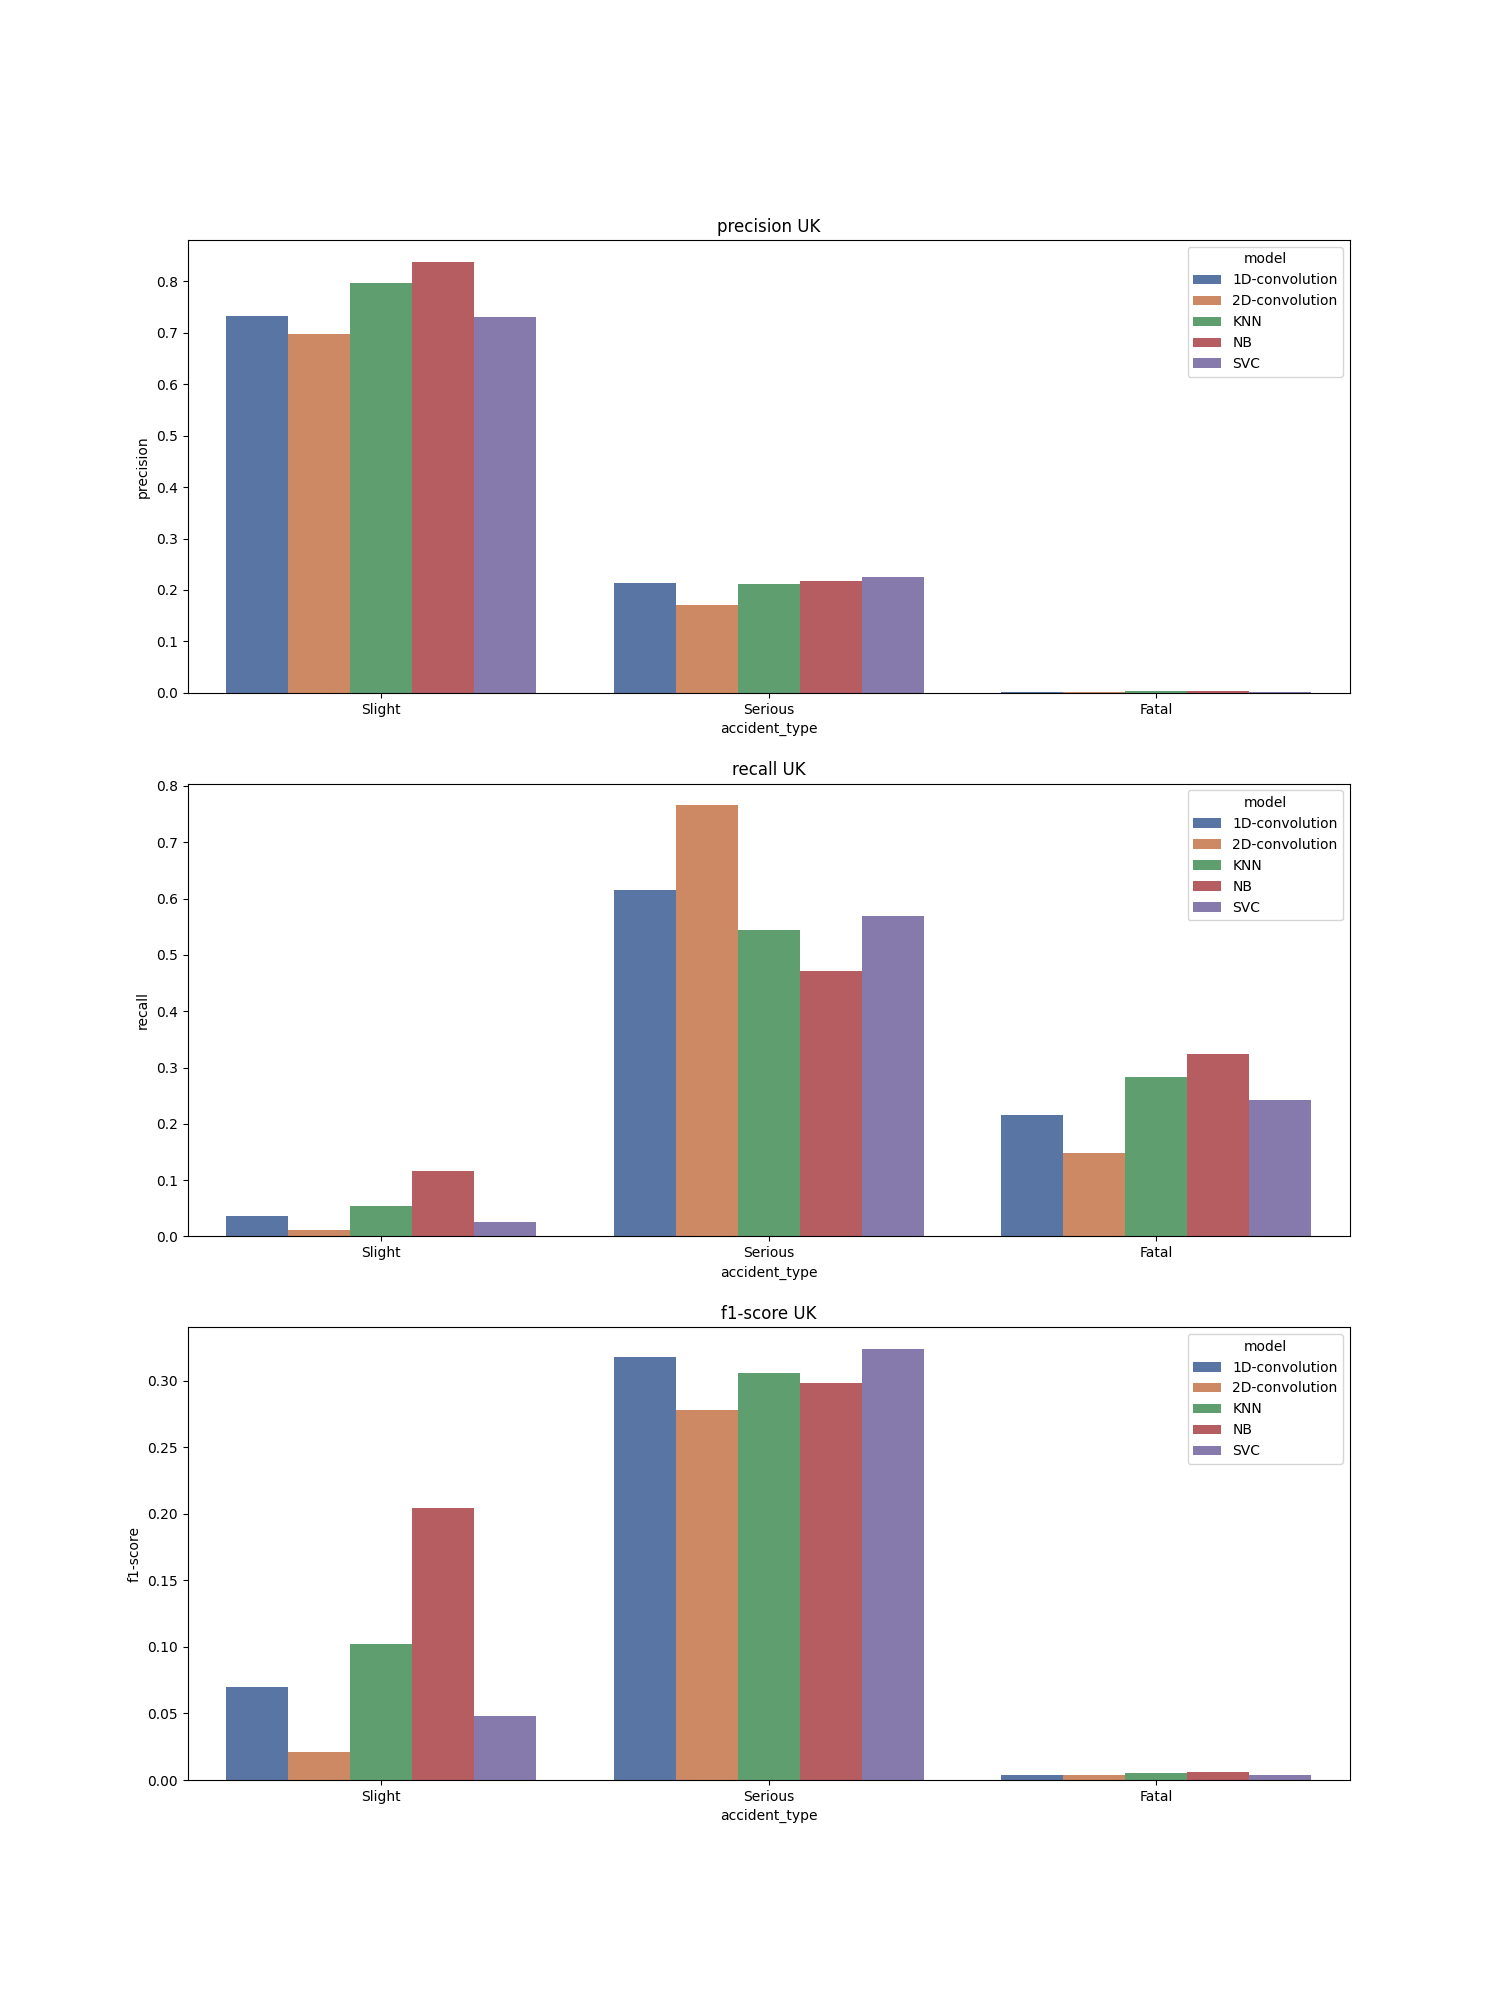

The data file committed next to this chart (first rows):
, accident_type, c_m, split, city, model, precision, recall, f1-score, support
Slight, Slight, UK_1D-convolution, test, UK, 1D-convolution, 0.733, 0.037, 0.07, 10620
Serious, Serious, UK_1D-convolution, test, UK, 1D-convolution, 0.214, 0.615, 0.318, 1323
Fatal, Fatal, UK_1D-convolution, test, UK, 1D-convolution, 0.002, 0.216, 0.004, 74.0
accuracy, accuracy, UK_1D-convolution, test, UK, 1D-convolution, 0.101, 0.101, 0.101, 0.101
macro avg, macro avg, UK_1D-convolution, test, UK, 1D-convolution, 0.317, 0.289, 0.131, 12017
weighted avg, weighted avg, UK_1D-convolution, test, UK, 1D-convolution, 0.672, 0.101, 0.097, 12017
Slight, Slight, UK_2D-convolution, test, UK, 2D-convolution, 0.698, 0.011, 0.021, 10620
Serious, Serious, UK_2D-convolution, test, UK, 2D-convolution, 0.17, 0.766, 0.278, 1323
Fatal, Fatal, UK_2D-convolution, test, UK, 2D-convolution, 0.002, 0.149, 0.004, 74.0
accuracy, accuracy, UK_2D-convolution, test, UK, 2D-convolution, 0.095, 0.095, 0.095, 0.095
macro avg, macro avg, UK_2D-convolution, test, UK, 2D-convolution, 0.29, 0.309, 0.101, 12017
weighted avg, weighted avg, UK_2D-convolution, test, UK, 2D-convolution, 0.635, 0.095, 0.049, 12017
Slight, Slight, UK_KNN, test, UK, KNN, 0.796, 0.054, 0.102, 10620
Serious, Serious, UK_KNN, test, UK, KNN, 0.212, 0.544, 0.306, 1323
Fatal, Fatal, UK_KNN, test, UK, KNN, 0.003, 0.284, 0.005, 74.0
accuracy, accuracy, UK_KNN, test, UK, KNN, 0.11, 0.11, 0.11, 0.11
macro avg, macro avg, UK_KNN, test, UK, KNN, 0.337, 0.294, 0.138, 12017
weighted avg, weighted avg, UK_KNN, test, UK, KNN, 0.727, 0.11, 0.124, 12017
Slight, Slight, UK_NB, test, UK, NB, 0.838, 0.116, 0.204, 10620
Serious, Serious, UK_NB, test, UK, NB, 0.218, 0.472, 0.298, 1323
Fatal, Fatal, UK_NB, test, UK, NB, 0.003, 0.324, 0.006, 74.0
accuracy, accuracy, UK_NB, test, UK, NB, 0.157, 0.157, 0.157, 0.157
macro avg, macro avg, UK_NB, test, UK, NB, 0.353, 0.304, 0.17, 12017
weighted avg, weighted avg, UK_NB, test, UK, NB, 0.765, 0.157, 0.213, 12017
Slight, Slight, UK_SVC, test, UK, SVC, 0.731, 0.025, 0.048, 10620
Serious, Serious, UK_SVC, test, UK, SVC, 0.226, 0.569, 0.324, 1323
Fatal, Fatal, UK_SVC, test, UK, SVC, 0.002, 0.243, 0.004, 74.0
accuracy, accuracy, UK_SVC, test, UK, SVC, 0.086, 0.086, 0.086, 0.086
macro avg, macro avg, UK_SVC, test, UK, SVC, 0.32, 0.279, 0.125, 12017
weighted avg, weighted avg, UK_SVC, test, UK, SVC, 0.671, 0.086, 0.078, 12017
